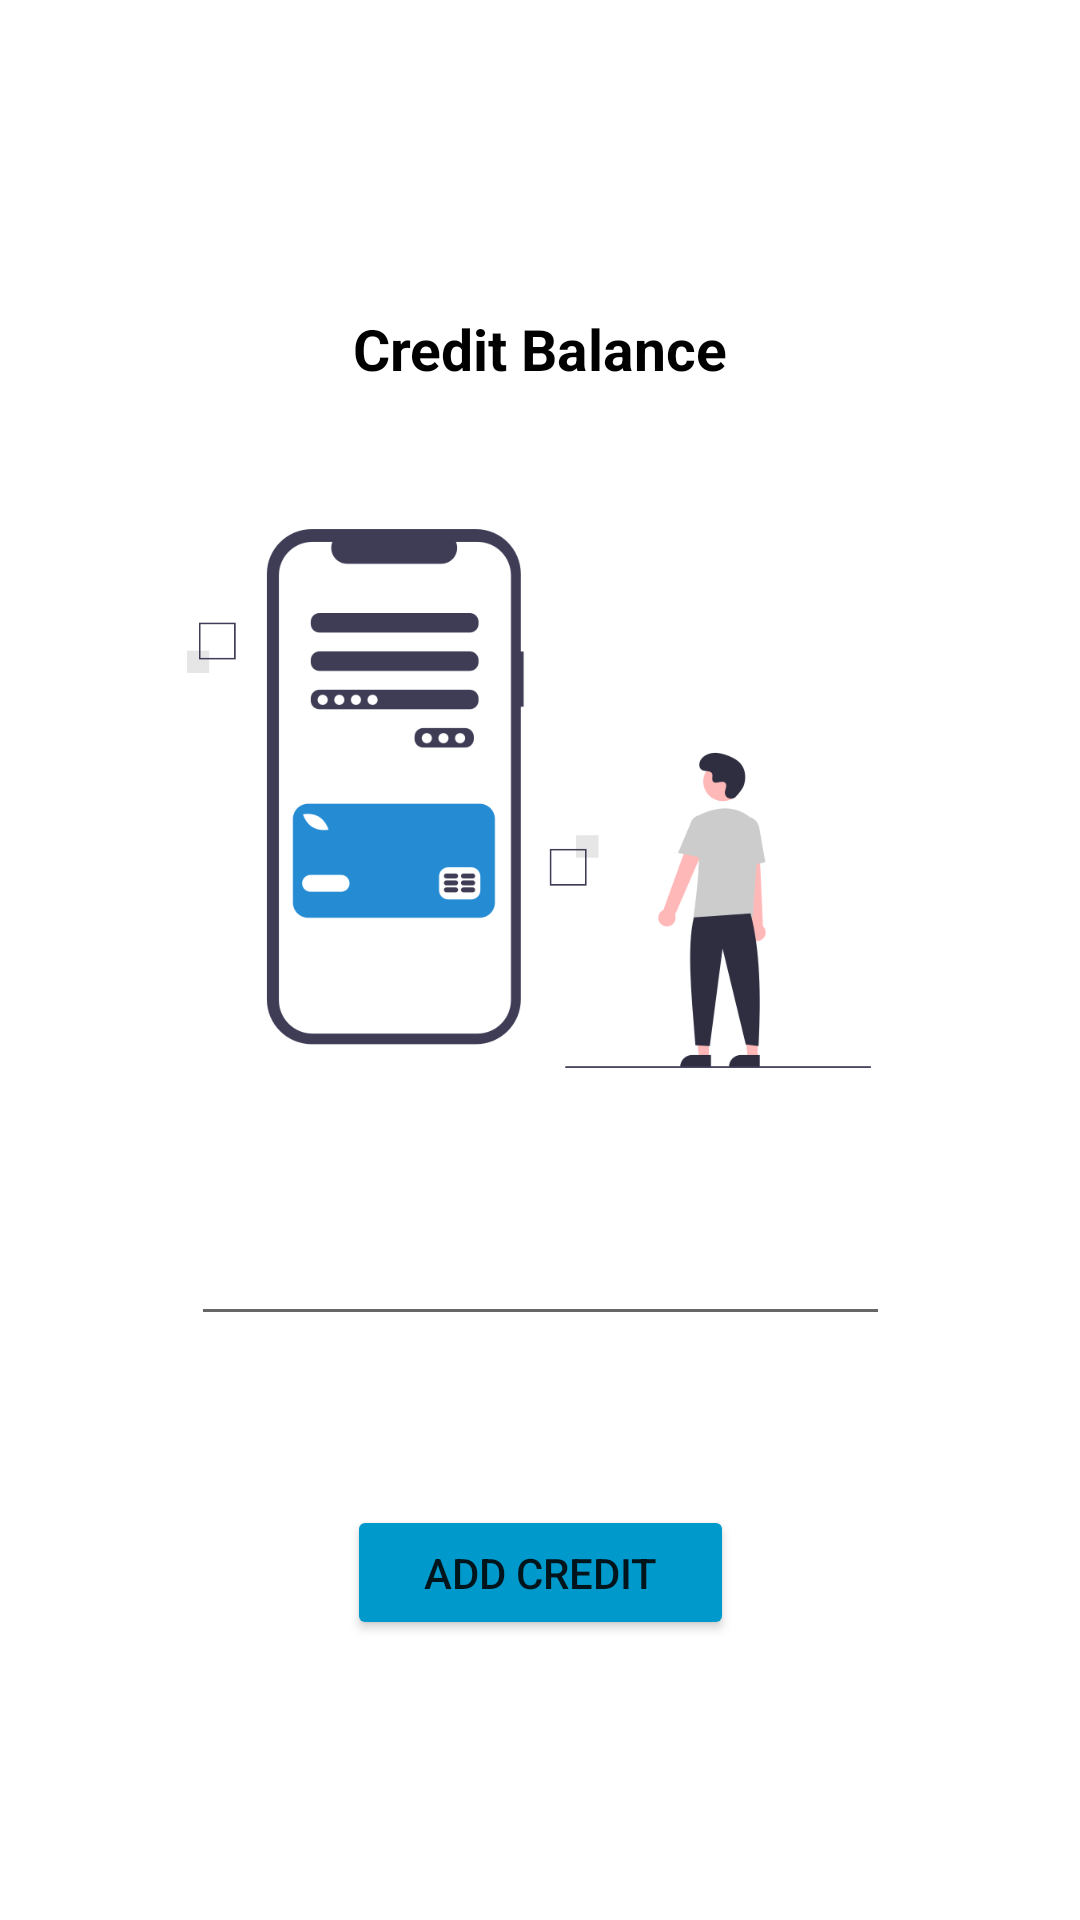

Write the Android layout XML for this screen, with the resource values it uses.
<!-- AndroidManifest.xml: application theme Theme.Travel_Ticket -->
<!-- res/layout/activity_credit_balance.xml -->
<?xml version="1.0" encoding="utf-8"?>
<androidx.constraintlayout.widget.ConstraintLayout xmlns:android="http://schemas.android.com/apk/res/android"
    xmlns:app="http://schemas.android.com/apk/res-auto"
    xmlns:tools="http://schemas.android.com/tools"
    android:layout_width="match_parent"
    android:layout_height="match_parent"
    tools:context=".CreditBalanceActivity">

    <ImageButton
        android:id="@+id/back"
        android:layout_width="37dp"
        android:layout_height="31dp"
        android:background="@null"
        android:scaleType="fitXY"
        app:layout_constraintBottom_toBottomOf="parent"
        app:layout_constraintEnd_toEndOf="parent"
        app:layout_constraintHorizontal_bias="0.044"
        app:layout_constraintStart_toStartOf="parent"
        app:layout_constraintTop_toTopOf="parent"
        app:layout_constraintVertical_bias="0.025"
        app:srcCompat="@drawable/back" />

    <ImageView
        android:id="@+id/imageView1"
        android:layout_width="match_parent"
        android:layout_height="match_parent"
        android:layout_marginLeft="30dp"
        android:layout_marginTop="60dp"
        android:layout_marginRight="30dp"
        android:layout_marginBottom="30dp"
        app:layout_constraintBottom_toBottomOf="parent"
        app:layout_constraintEnd_toEndOf="parent"
        app:layout_constraintStart_toStartOf="parent"
        app:layout_constraintTop_toTopOf="parent"
        app:layout_constraintVertical_bias="0.0"
        app:srcCompat="@drawable/formbackground" />

    <TextView
        android:id="@+id/textView12"
        android:layout_width="205dp"
        android:layout_height="40dp"
        android:gravity="center_horizontal"
        android:text="Credit Balance"
        android:textAlignment="center"
        android:textColor="@color/black"
        android:textSize="19sp"
        android:textStyle="bold"
        app:layout_constraintBottom_toBottomOf="parent"
        app:layout_constraintEnd_toEndOf="parent"
        app:layout_constraintStart_toStartOf="parent"
        app:layout_constraintTop_toTopOf="parent"
        app:layout_constraintVertical_bias="0.172" />

    <ImageView
        android:id="@+id/imageView"
        android:layout_width="292dp"
        android:layout_height="333dp"
        app:layout_constraintBottom_toBottomOf="parent"
        app:layout_constraintEnd_toEndOf="parent"
        app:layout_constraintHorizontal_bias="0.445"
        app:layout_constraintStart_toStartOf="parent"
        app:layout_constraintTop_toTopOf="parent"
        app:layout_constraintVertical_bias="0.325"
        app:srcCompat="@drawable/credit" />

    <EditText
        android:id="@+id/credit"
        android:layout_width="233dp"
        android:layout_height="98dp"
        android:ems="10"
        android:inputType="textPersonName"
        app:layout_constraintBottom_toBottomOf="parent"
        app:layout_constraintEnd_toEndOf="parent"
        app:layout_constraintStart_toStartOf="parent"
        app:layout_constraintTop_toTopOf="parent"
        app:layout_constraintVertical_bias="0.641" />

    <Button
        android:id="@+id/pay"
        android:layout_width="129dp"
        android:layout_height="45dp"
        android:text="add credit"
        app:backgroundTint="@android:color/holo_blue_dark"
        app:layout_constraintBottom_toBottomOf="parent"
        app:layout_constraintEnd_toEndOf="parent"
        app:layout_constraintStart_toStartOf="parent"
        app:layout_constraintTop_toTopOf="parent"
        app:layout_constraintVertical_bias="0.843" />

</androidx.constraintlayout.widget.ConstraintLayout>
<!-- resources referenced by this layout -->
<resources>
  <color name="black">#000000</color>
  <!-- drawable credit: png bitmap (drawable-v24, 24858 bytes) -->
  <style name="Theme.Travel_Ticket" parent="Theme.MaterialComponents.DayNight.NoActionBar">
          
          <item name="colorPrimary">#0099CC</item>
          <item name="colorPrimaryDark">#0099CC</item>
          <item name="colorOnPrimary">@color/white</item>
          
          <item name="colorSecondary">@color/teal_200</item>
          <item name="colorSecondaryVariant">@color/teal_700</item>
          <item name="colorOnSecondary">@color/black</item>
          
          <item name="android:statusBarColor" tools:targetApi="l">?attr/colorPrimaryVariant</item>
          
      </style>
  <color name="white">#FFFFFFFF</color>
  <color name="teal_200">#FF03DAC5</color>
  <color name="teal_700">#FF018786</color>
</resources>
